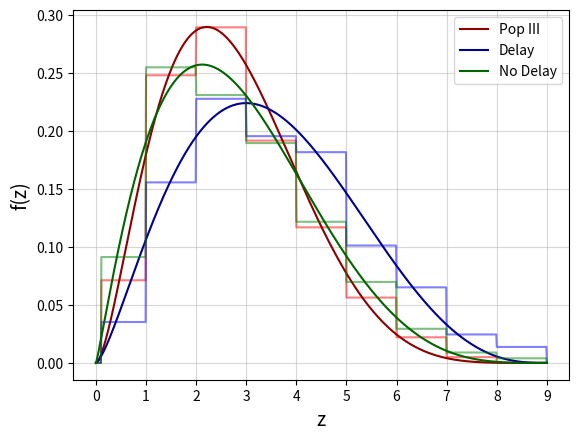

The matplotlib source for this figure:
import numpy as np
from math import floor
import matplotlib.pyplot as plt
from scipy.optimize import curve_fit
from scipy.stats import beta

def pdf(x, a, b, c):
    return [c * ((i/9)**(a-1)) * ((1-(i/9))**(b-1)) for i in x]

def f(z, pop):
    if z < 0.1 or z >= 9:
        return 0
    return pop[floor(z)]

colors = ["red", "blue", "green"]
labels = ["Pop III", "Delay", "No Delay"]

xdata = [0.5, 1.5, 2.5, 3.5, 4.5, 5.5, 6.5, 7.5, 8.5]

pop3 = [2.012, 7.002, 8.169, 5.412, 3.300, 1.590, 0.624, 0.141, 0.000]
N = sum(pop3)
print(f"N for Pop III (5 years): {N}")
pop3 = [i/N for i in pop3]

delay = [0.926, 4.085, 5.976, 5.131, 4.769, 2.656, 1.710, 0.644, 0.362]
N = sum(delay)
print(f"N for Delay (5 years): {N}")
delay = [i/N for i in delay]

nodelay = [3.682, 10.28, 9.316, 7.646, 4.909, 2.817, 1.187, 0.362, 0.161]
N = sum(nodelay)
print(f"N for No Delay (5 years): {N}")
nodelay = [i/N for i in nodelay]

i = 0
for pop in (pop3, delay, nodelay):
    popt, pcov = curve_fit(pdf, xdata, pop)

    line = np.linspace(0, 9, 1000).tolist()

    events = [f(i, pop) for i in line]
    plt.plot(line, events, color=colors[i], alpha=0.5)

    popt[0] = round(popt[0], 2)
    popt[1] = round(popt[1], 2)
    popt[2] = round(popt[2], 2)
    dist = pdf(line, popt[0], popt[1], popt[2])
    popt[2] = round(popt[2]/np.trapz(dist, x=line), 2)
    dist = pdf(line, popt[0], popt[1], popt[2])
    plt.plot(line, dist, color="dark"+colors[i], label=labels[i])
    print(f"{labels[i]}: a = {popt[0]}, b = {popt[1]},c = {popt[2]}")
    print(f"area for {labels[i]}: {np.trapz(dist, x=line)}")

    i += 1

plt.ylabel("f(z)", {"fontsize": 14})
plt.xlabel("z", {"fontsize": 14})
plt.legend()
plt.grid(alpha=0.5, zorder=0.5)
plt.xticks([0, 1, 2, 3, 4, 5, 6, 7, 8, 9])
plt.show()
